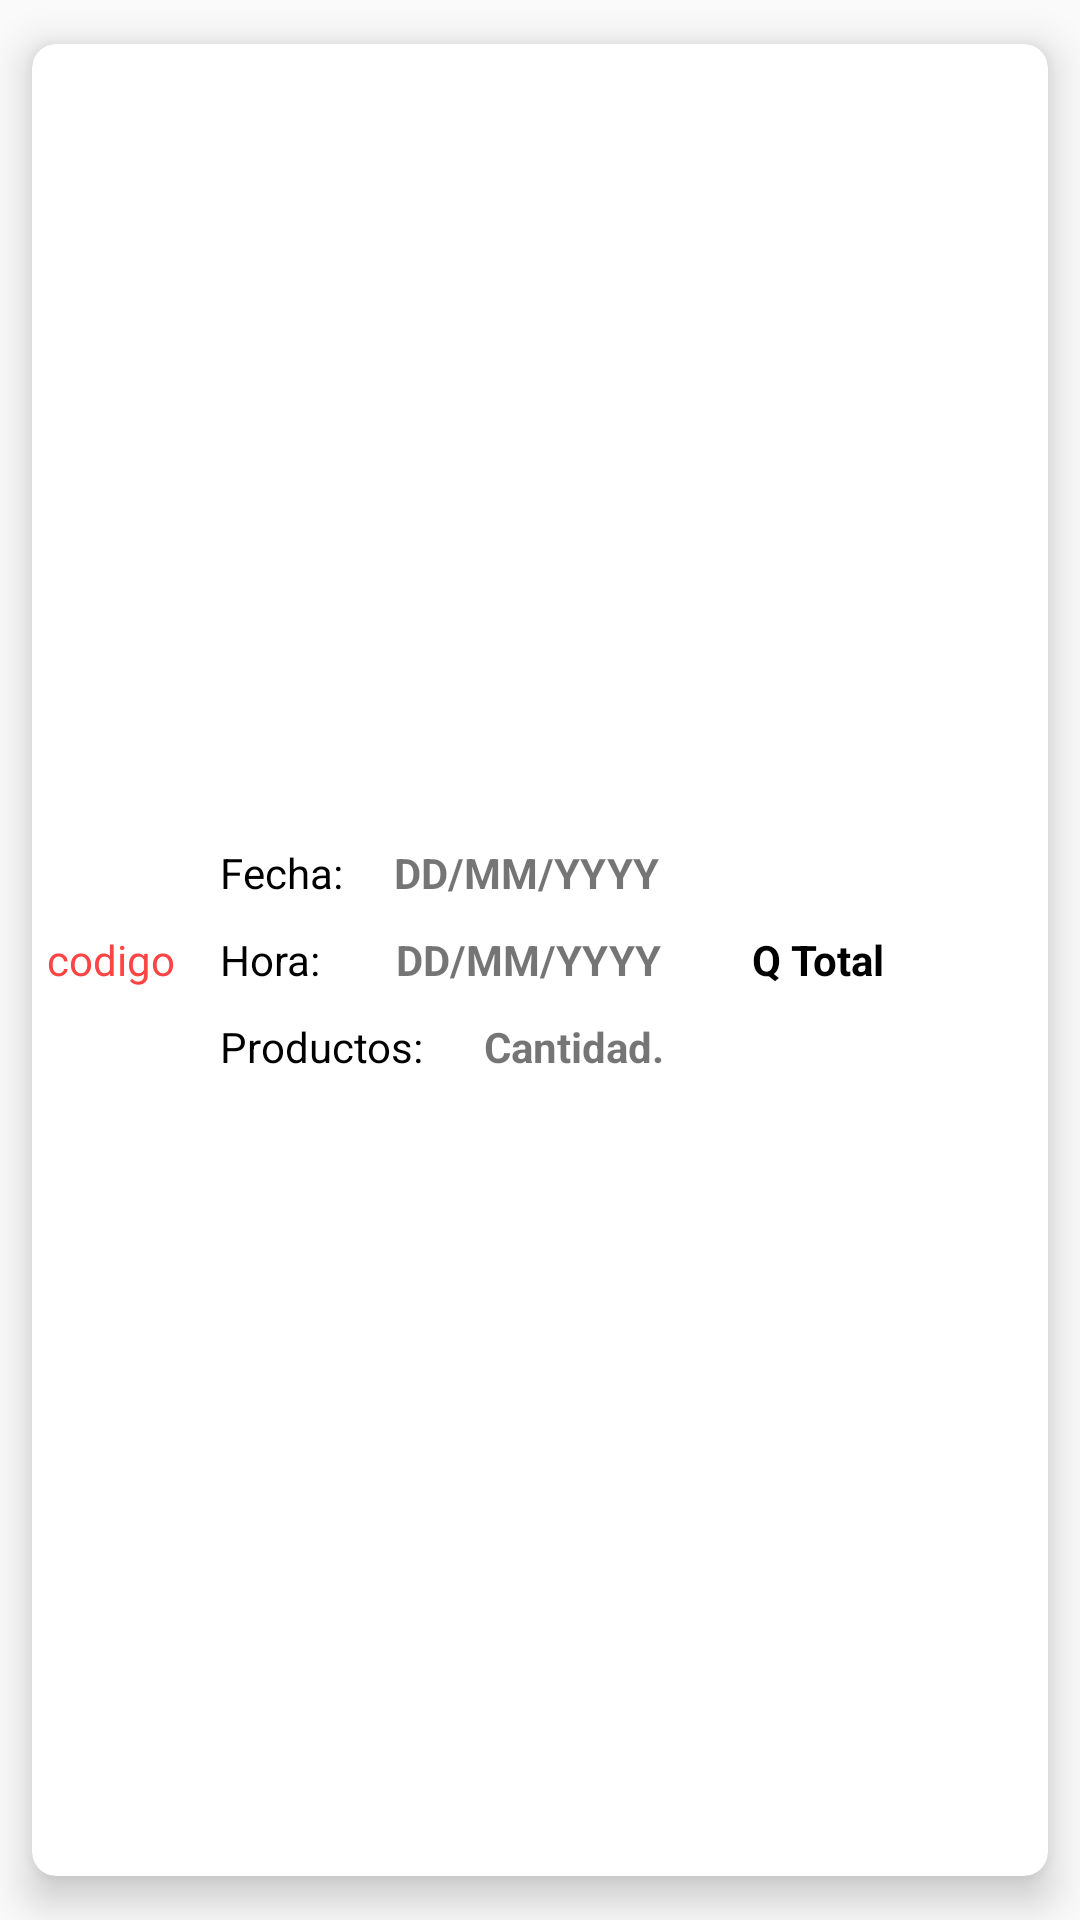

Layout XML and referenced resources for this Android screen:
<!-- AndroidManifest.xml: application theme AppTheme -->
<!-- res/layout/carrito_item.xml -->
<?xml version="1.0" encoding="utf-8"?>
<android.support.v7.widget.CardView
    xmlns:android="http://schemas.android.com/apk/res/android"
    xmlns:card_view="http://schemas.android.com/apk/res-auto"
    android:id="@+id/cardListcategories"
    android:layout_width="match_parent"
    android:layout_height="wrap_content"
    card_view:cardBackgroundColor="@android:color/white"
    card_view:cardCornerRadius="8dp"
    card_view:cardElevation="8dp"
    card_view:cardUseCompatPadding="true">

    <LinearLayout
        android:layout_width="match_parent"
        android:layout_height="match_parent"
        android:orientation="horizontal">

        <TextView
            android:id="@+id/campo_codigopedido"
            android:textColor="@android:color/holo_red_light"
            android:layout_width="wrap_content"
            android:layout_height="wrap_content"
            android:layout_gravity="center"
            android:text="codigo"
            android:layout_margin="5dp"/>

        <LinearLayout
            android:layout_width="wrap_content"
            android:layout_height="wrap_content"
            android:layout_gravity="center"
            android:layout_marginBottom="5dp"
            android:layout_marginLeft="5dp"
            android:layout_marginRight="5dp"
            android:layout_marginTop="5dp"
            android:layout_weight="1"
            android:orientation="vertical">


            <LinearLayout
                android:layout_width="match_parent"
                android:layout_height="match_parent"
                android:layout_weight="0"
                android:orientation="horizontal">

                <TextView
                    android:id="@+id/fecha"
                    android:layout_width="wrap_content"
                    android:layout_height="wrap_content"
                    android:layout_marginBottom="5dp"
                    android:layout_marginLeft="5dp"
                    android:layout_marginRight="17dp"
                    android:layout_marginTop="5dp"
                    android:text="Fecha:"
                    android:textColor="@android:color/black"
                    android:textSize="14sp" />

                <TextView
                    android:id="@+id/campo_fechapedido"
                    android:layout_weight="1"
                    android:layout_width="wrap_content"
                    android:layout_height="wrap_content"
                    android:layout_marginBottom="5dp"
                    android:layout_marginTop="5dp"
                    android:text="DD/MM/YYYY"
                    android:textStyle="bold"
                    android:textSize="14sp"/>


            </LinearLayout>

            <LinearLayout
                android:layout_width="match_parent"
                android:layout_height="match_parent"
                android:layout_weight="1"
                android:orientation="horizontal">

                <TextView
                    android:id="@+id/hora"
                    android:layout_width="wrap_content"
                    android:layout_height="wrap_content"
                    android:layout_marginBottom="5dp"
                    android:layout_marginLeft="5dp"
                    android:layout_marginRight="25dp"
                    android:layout_marginTop="5dp"
                    android:text="Hora:"
                    android:textColor="@android:color/black"
                    android:textSize="14sp" />

                <TextView
                    android:id="@+id/campo_horapedido"
                    android:layout_weight="1"
                    android:layout_width="wrap_content"
                    android:layout_height="wrap_content"
                    android:layout_marginBottom="5dp"
                    android:layout_marginTop="5dp"
                    android:text="DD/MM/YYYY"
                    android:textStyle="bold"
                    android:textSize="14sp"/>


            </LinearLayout>

            <LinearLayout
                android:layout_width="match_parent"
                android:layout_height="match_parent"
                android:layout_weight="0"
                android:orientation="horizontal">

                <TextView
                    android:id="@+id/items"
                    android:layout_width="wrap_content"
                    android:layout_height="wrap_content"
                    android:layout_marginBottom="5dp"
                    android:layout_marginLeft="5dp"
                    android:layout_marginRight="20dp"
                    android:layout_marginTop="5dp"
                    android:text="Productos:"
                    android:textColor="@android:color/black"
                    android:textSize="14sp" />

                <TextView
                    android:id="@+id/campo_itemspedido"
                    android:layout_weight="1"
                    android:layout_width="wrap_content"
                    android:layout_height="wrap_content"
                    android:layout_marginBottom="5dp"
                    android:layout_marginTop="5dp"
                    android:text="Cantidad."
                    android:textStyle="bold"
                    android:textSize="14sp"/>

            </LinearLayout>

        </LinearLayout>

        <LinearLayout
            android:layout_width="wrap_content"
            android:layout_height="match_parent"
            android:layout_weight="1">

            <TextView
                android:id="@+id/moneda"
                android:textColor="@android:color/black"
                android:layout_width="wrap_content"
                android:layout_height="wrap_content"
                android:layout_gravity="center"
                android:text="Q "
                android:textStyle="bold"/>

            <TextView
                android:id="@+id/campo_totalpedido"
                android:textColor="@android:color/black"
                android:layout_width="wrap_content"
                android:layout_height="wrap_content"
                android:layout_gravity="center"
                android:text="Total"
                android:layout_weight="1"
                android:textStyle="bold"/>

        </LinearLayout>



        <ImageView
            android:id="@+id/next"
            android:textColor="@android:color/black"
            android:layout_width="20dp"
            android:layout_height="match_parent"
            android:layout_gravity="center"
            android:layout_margin="5dp"
            android:src="@drawable/ic_next"
            android:textStyle="bold"/>

    </LinearLayout>

</android.support.v7.widget.CardView>
<!-- resources referenced by this layout -->
<resources>
  <style name="AppTheme" parent="Theme.AppCompat.Light.NoActionBar">
          
          <item name="colorPrimary">@color/colorPrimary</item>
          <item name="colorPrimaryDark">@color/colorPrimaryDark</item>
          <item name="colorAccent">@color/colorAccent</item>
      </style>
  <color name="colorPrimary">#d6cd83</color>
  <color name="colorPrimaryDark">#ccc39a</color>
  <color name="colorAccent">#ede3a6</color>
</resources>
